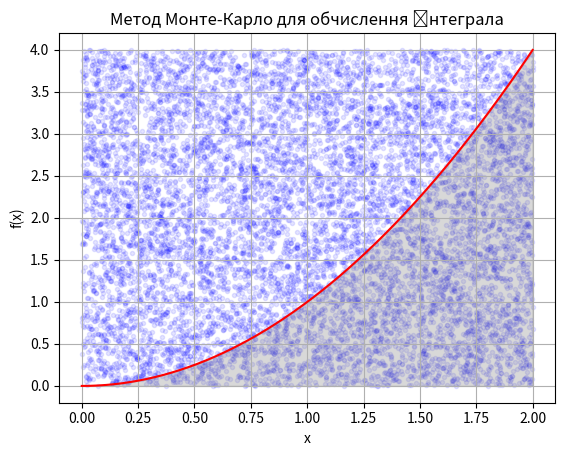

Write Python code to recreate this figure.
import numpy as np
import scipy.integrate as spi
import matplotlib.pyplot as plt

# Функція для інтегрування
def f(x):
    return x ** 2

# Межі інтегрування
a = 0
b = 2

# Кількість випадкових точок для Монте-Карло
N = 10000

# Генерація випадкових точок
x_rand = np.random.uniform(a, b, N)
y_rand = np.random.uniform(0, f(b), N)

# Порахунок точок під кривою
inside = y_rand < f(x_rand)
inside_sum = np.sum(inside)

# Обчислення інтеграла методом Монте-Карло
integral_mc = (b - a) * f(b) * inside_sum / N

# Аналітичне обчислення інтеграла за допомогою quad
integral_quad, _ = spi.quad(f, a, b)

# Виведення результатів
print(f"Обчислення інтеграла методом Монте-Карло: {integral_mc}")
print(f"Аналітичне обчислення інтеграла (quad): {integral_quad}")

# Візуалізація результатів
plt.scatter(x_rand, y_rand, c='blue', alpha=0.1, marker='.')
plt.plot(np.linspace(a, b, 1000), f(np.linspace(a, b, 1000)), color='red')
plt.fill_between(np.linspace(a, b, 1000), 0, f(np.linspace(a, b, 1000)), color='gray', alpha=0.3)
plt.title("Метод Монте-Карло для обчислення інтеграла")
plt.xlabel('x')
plt.ylabel('f(x)')
plt.grid(True)
plt.show()
